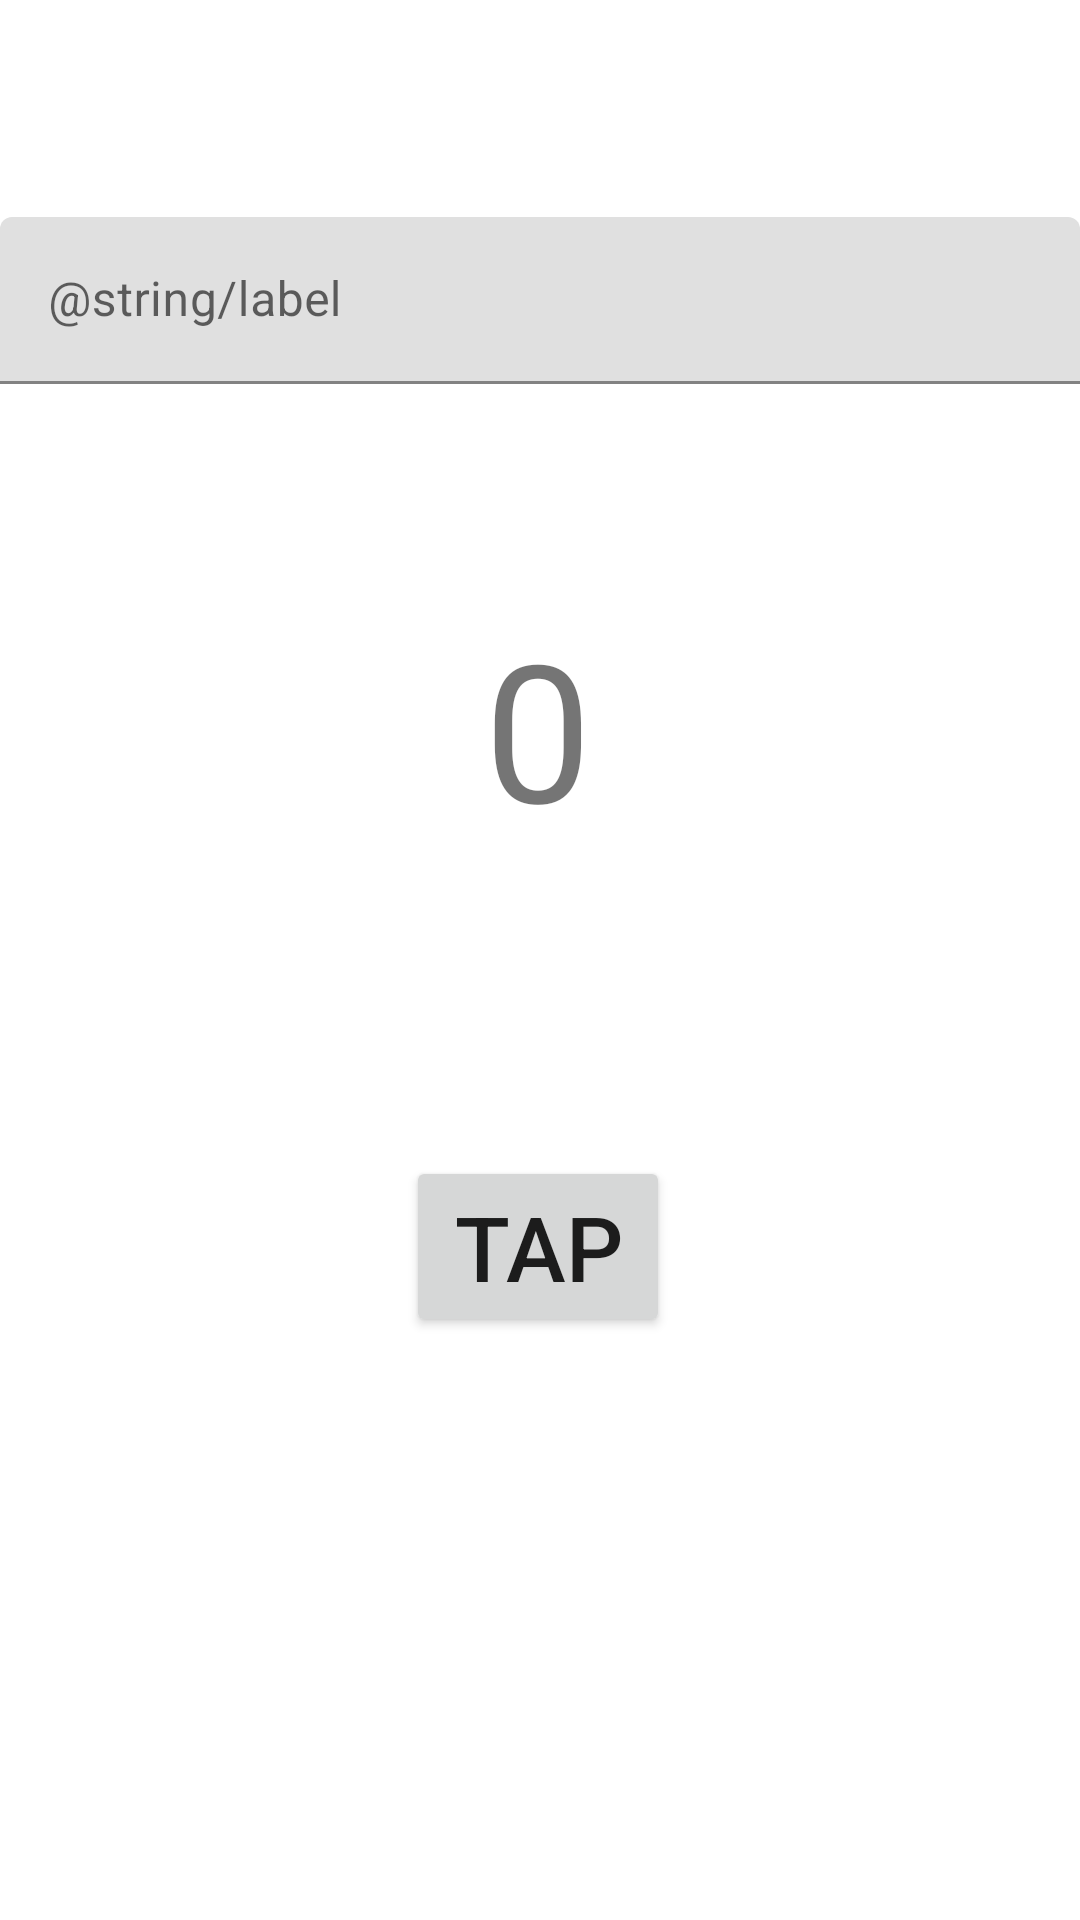

Layout XML and referenced resources for this Android screen:
<!-- AndroidManifest.xml: application theme Theme.LA_Count -->
<!-- res/layout/activity_main.xml -->
<?xml version="1.0" encoding="utf-8"?>
<androidx.constraintlayout.widget.ConstraintLayout xmlns:android="http://schemas.android.com/apk/res/android"
    xmlns:app="http://schemas.android.com/apk/res-auto"
    xmlns:tools="http://schemas.android.com/tools"
    android:layout_width="match_parent"
    android:layout_height="match_parent"
    tools:context=".MainActivity">

    <TextView
        android:id="@+id/tap_count_text"
        android:layout_width="wrap_content"
        android:layout_height="wrap_content"
        android:layout_marginTop="200dp"
        android:text="0"
        android:textSize="64sp"
        app:layout_constraintBottom_toTopOf="@id/tap_button"
        app:layout_constraintEnd_toEndOf="parent"
        app:layout_constraintHorizontal_bias="0.498"
        app:layout_constraintStart_toStartOf="parent"
        app:layout_constraintTop_toTopOf="parent" />

    <Button
        android:id="@+id/tap_button"
        android:layout_width="wrap_content"
        android:layout_height="wrap_content"
        android:layout_marginTop="100dp"
        android:text="TAP"
        android:textSize="30sp"
        app:layout_constraintEnd_toEndOf="parent"
        app:layout_constraintHorizontal_bias="0.498"
        app:layout_constraintStart_toStartOf="parent"
        app:layout_constraintTop_toBottomOf="@id/tap_count_text" />

    <com.google.android.material.textfield.TextInputLayout
        android:id="@+id/textField"
        android:layout_width="match_parent"
        android:layout_height="wrap_content"
        android:hint="@string/label"
        app:layout_constraintTop_toTopOf="parent"
        app:layout_constraintBottom_toTopOf="@id/tap_count_text">


        <com.google.android.material.textfield.TextInputEditText
            android:layout_width="match_parent"
            android:layout_height="wrap_content"

            />

    </com.google.android.material.textfield.TextInputLayout>

</androidx.constraintlayout.widget.ConstraintLayout>
<!-- resources referenced by this layout -->
<resources>
  <style name="Theme.LA_Count" parent="Theme.MaterialComponents.DayNight.DarkActionBar">
          
          <item name="colorPrimary">@color/purple_500</item>
          <item name="colorPrimaryVariant">@color/purple_700</item>
          <item name="colorOnPrimary">@color/white</item>
          
          <item name="colorSecondary">@color/teal_200</item>
          <item name="colorSecondaryVariant">@color/teal_700</item>
          <item name="colorOnSecondary">@color/black</item>
          
          <item name="android:statusBarColor" tools:targetApi="l">?attr/colorPrimaryVariant</item>
          
      </style>
  <!-- not gathered from this repository: default colours our renderer supplied (Android Studio template values) -->
  <color name="purple_500">#FF6200EE</color>
  <color name="purple_700">#FF3700B3</color>
  <color name="teal_200">#FF03DAC5</color>
  <color name="teal_700">#FF018786</color>
  <color name="black">#FF000000</color>
  <color name="white">#FFFFFFFF</color>
</resources>
